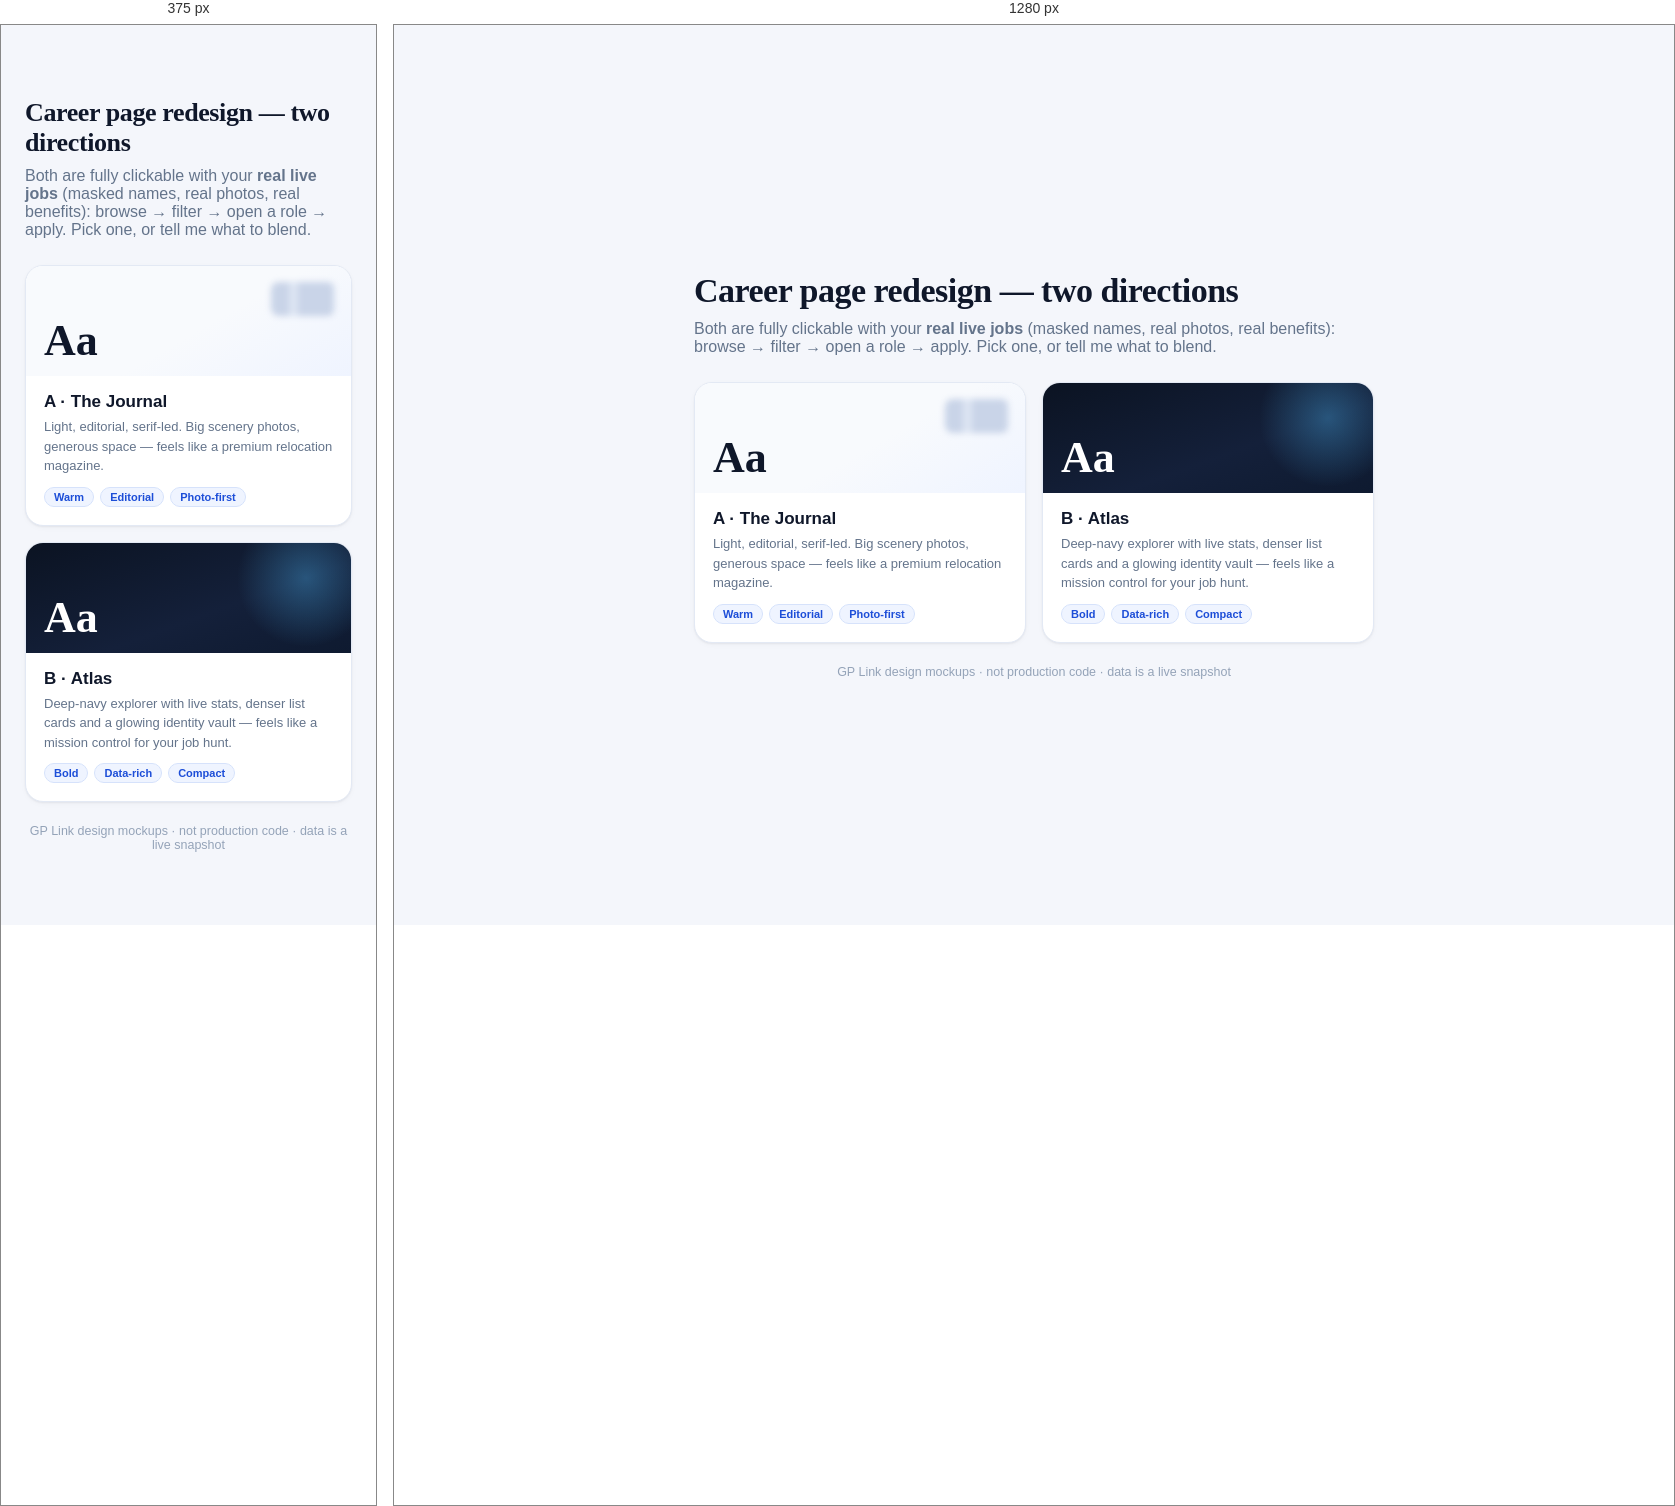
Rendered at 375 px and 1280 px, left to right.

<!-- file: index.html -->
<!DOCTYPE html>
<html lang="en">
<head>
<meta charset="utf-8">
<meta name="viewport" content="width=device-width, initial-scale=1">
<title>GP Link · Career page redesign — pick a direction</title>
<link href="https://fonts.googleapis.com/css2?family=DM+Sans:opsz,wght@9..40,400;9..40,600;9..40,700&family=Source+Serif+4:opsz,wght@8..60,600;8..60,700&display=swap" rel="stylesheet">
<style>
*{margin:0;padding:0;box-sizing:border-box}
body{font-family:"DM Sans",sans-serif;background:#f4f6fb;color:#1f2b43;min-height:100vh;display:grid;place-items:center;padding:24px}
.box{max-width:680px;width:100%}
h1{font-family:"Source Serif 4",serif;font-size:clamp(26px,5vw,34px);color:#0f172a;letter-spacing:-.015em;line-height:1.15}
p.lead{color:#64748b;margin:10px 0 26px}
.opts{display:grid;gap:16px}
@media(min-width:560px){.opts{grid-template-columns:1fr 1fr}}
a.opt{display:block;text-decoration:none;color:inherit;background:#fff;border:1px solid #e3e9f4;border-radius:18px;overflow:hidden;box-shadow:0 1px 2px rgba(15,23,42,.05),0 2px 10px -4px rgba(15,23,42,.08);transition:transform .25s cubic-bezier(.22,.61,.21,1),box-shadow .25s}
a.opt:hover{transform:translateY(-3px);box-shadow:0 10px 30px -18px rgba(15,23,42,.4)}
.swatch{height:110px;position:relative}
.swatch.a{background:linear-gradient(150deg,#f8fafd 55%,#eff4ff)}
.swatch.a::after{content:"Aa";position:absolute;left:18px;bottom:10px;font-family:"Source Serif 4",serif;font-size:44px;font-weight:700;color:#0f172a}
.swatch.a::before{content:"";position:absolute;right:16px;top:16px;width:64px;height:34px;border-radius:8px;background:repeating-linear-gradient(90deg,#c9d4e8 0 18px,#dde5f3 18px 27px,#c9d4e8 27px 44px);filter:blur(3px)}
.swatch.b{background:linear-gradient(160deg,#0b1322,#14203a 60%,#0e1a30)}
.swatch.b::before{content:"";position:absolute;right:-30px;top:-40px;width:150px;height:150px;background:radial-gradient(circle,rgba(78,183,245,.35),transparent 65%)}
.swatch.b::after{content:"Aa";position:absolute;left:18px;bottom:10px;font-family:"Source Serif 4",serif;font-size:44px;font-weight:700;color:#fff}
.meta{padding:16px 18px 18px}
.meta h2{font-size:17px;color:#0f172a}
.meta small{display:block;color:#64748b;margin-top:5px;font-size:13px;line-height:1.5}
.tagrow{margin-top:11px;display:flex;gap:6px;flex-wrap:wrap}
.tg{font-size:11px;font-weight:700;padding:3px 9px;border-radius:999px;background:#eff4ff;color:#1d4ed8;border:1px solid #d6e2fb}
footer{margin-top:22px;color:#94a3b8;font-size:12.5px;text-align:center}
</style>
</head>
<body>
<div class="box">
  <h1>Career page redesign — two directions</h1>
  <p class="lead">Both are fully clickable with your <b>real live jobs</b> (masked names, real photos, real benefits): browse → filter → open a role → apply. Pick one, or tell me what to blend.</p>
  <div class="opts">
    <a class="opt" href="variant-a.html">
      <div class="swatch a"></div>
      <div class="meta">
        <h2>A · The Journal</h2>
        <small>Light, editorial, serif-led. Big scenery photos, generous space — feels like a premium relocation magazine.</small>
        <div class="tagrow"><span class="tg">Warm</span><span class="tg">Editorial</span><span class="tg">Photo-first</span></div>
      </div>
    </a>
    <a class="opt" href="variant-b.html">
      <div class="swatch b"></div>
      <div class="meta">
        <h2>B · Atlas</h2>
        <small>Deep-navy explorer with live stats, denser list cards and a glowing identity vault — feels like a mission control for your job hunt.</small>
        <div class="tagrow"><span class="tg">Bold</span><span class="tg">Data-rich</span><span class="tg">Compact</span></div>
      </div>
    </a>
  </div>
  <footer>GP Link design mockups · not production code · data is a live snapshot</footer>
</div>
</body>
</html>